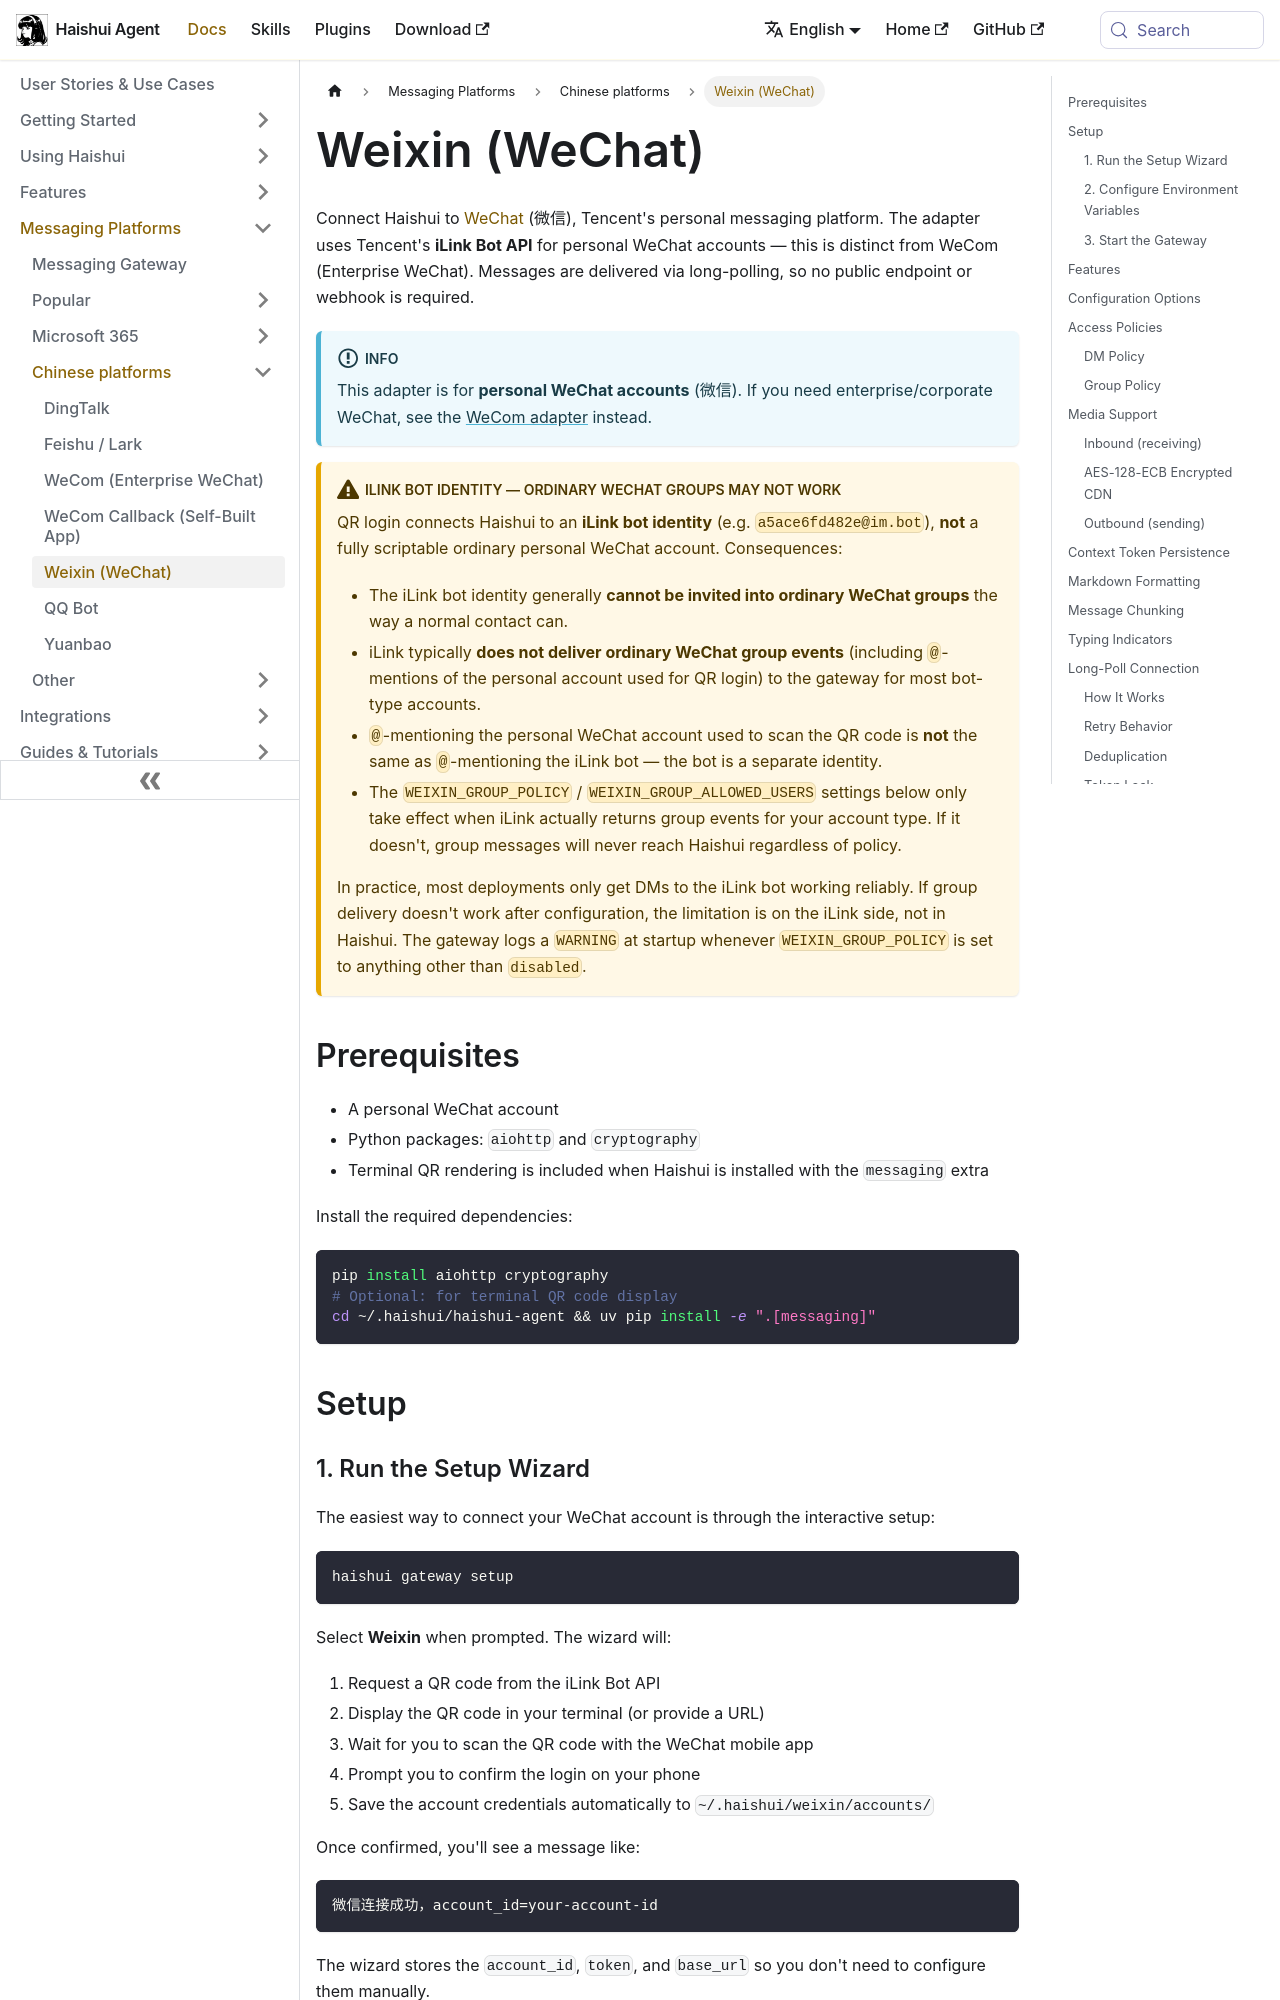

repository: aiqinghaiwork163/haishui-agent · page: docs/user-guide/messaging/weixin/index.html · generator: docusaurus

---
sidebar_position: 15
title: "Weixin (WeChat)"
description: "Connect Haishui Agent to personal WeChat accounts via the iLink Bot API"
---

# Weixin (WeChat)

Connect Haishui to [WeChat](https://weixin.qq.com/) (微信), Tencent's personal messaging platform. The adapter uses Tencent's **iLink Bot API** for personal WeChat accounts — this is distinct from WeCom (Enterprise WeChat). Messages are delivered via long-polling, so no public endpoint or webhook is required.

:::info
This adapter is for **personal WeChat accounts** (微信). If you need enterprise/corporate WeChat, see the [WeCom adapter](./wecom.md) instead.
:::

:::warning iLink bot identity — ordinary WeChat groups may not work
QR login connects Haishui to an **iLink bot identity** (e.g. `a5ace6fd482e@im.bot`), **not** a fully scriptable ordinary personal WeChat account. Consequences:

- The iLink bot identity generally **cannot be invited into ordinary WeChat groups** the way a normal contact can.
- iLink typically **does not deliver ordinary WeChat group events** (including `@`-mentions of the personal account used for QR login) to the gateway for most bot-type accounts.
- `@`-mentioning the personal WeChat account used to scan the QR code is **not** the same as `@`-mentioning the iLink bot — the bot is a separate identity.
- The `WEIXIN_GROUP_POLICY` / `WEIXIN_GROUP_ALLOWED_USERS` settings below only take effect when iLink actually returns group events for your account type. If it doesn't, group messages will never reach Haishui regardless of policy.

In practice, most deployments only get DMs to the iLink bot working reliably. If group delivery doesn't work after configuration, the limitation is on the iLink side, not in Haishui. The gateway logs a `WARNING` at startup whenever `WEIXIN_GROUP_POLICY` is set to anything other than `disabled`.
:::

## Prerequisites

- A personal WeChat account
- Python packages: `aiohttp` and `cryptography`
- Terminal QR rendering is included when Haishui is installed with the `messaging` extra

Install the required dependencies:

```bash
pip install aiohttp cryptography
# Optional: for terminal QR code display
cd ~/.haishui/haishui-agent && uv pip install -e ".[messaging]"
```

## Setup
